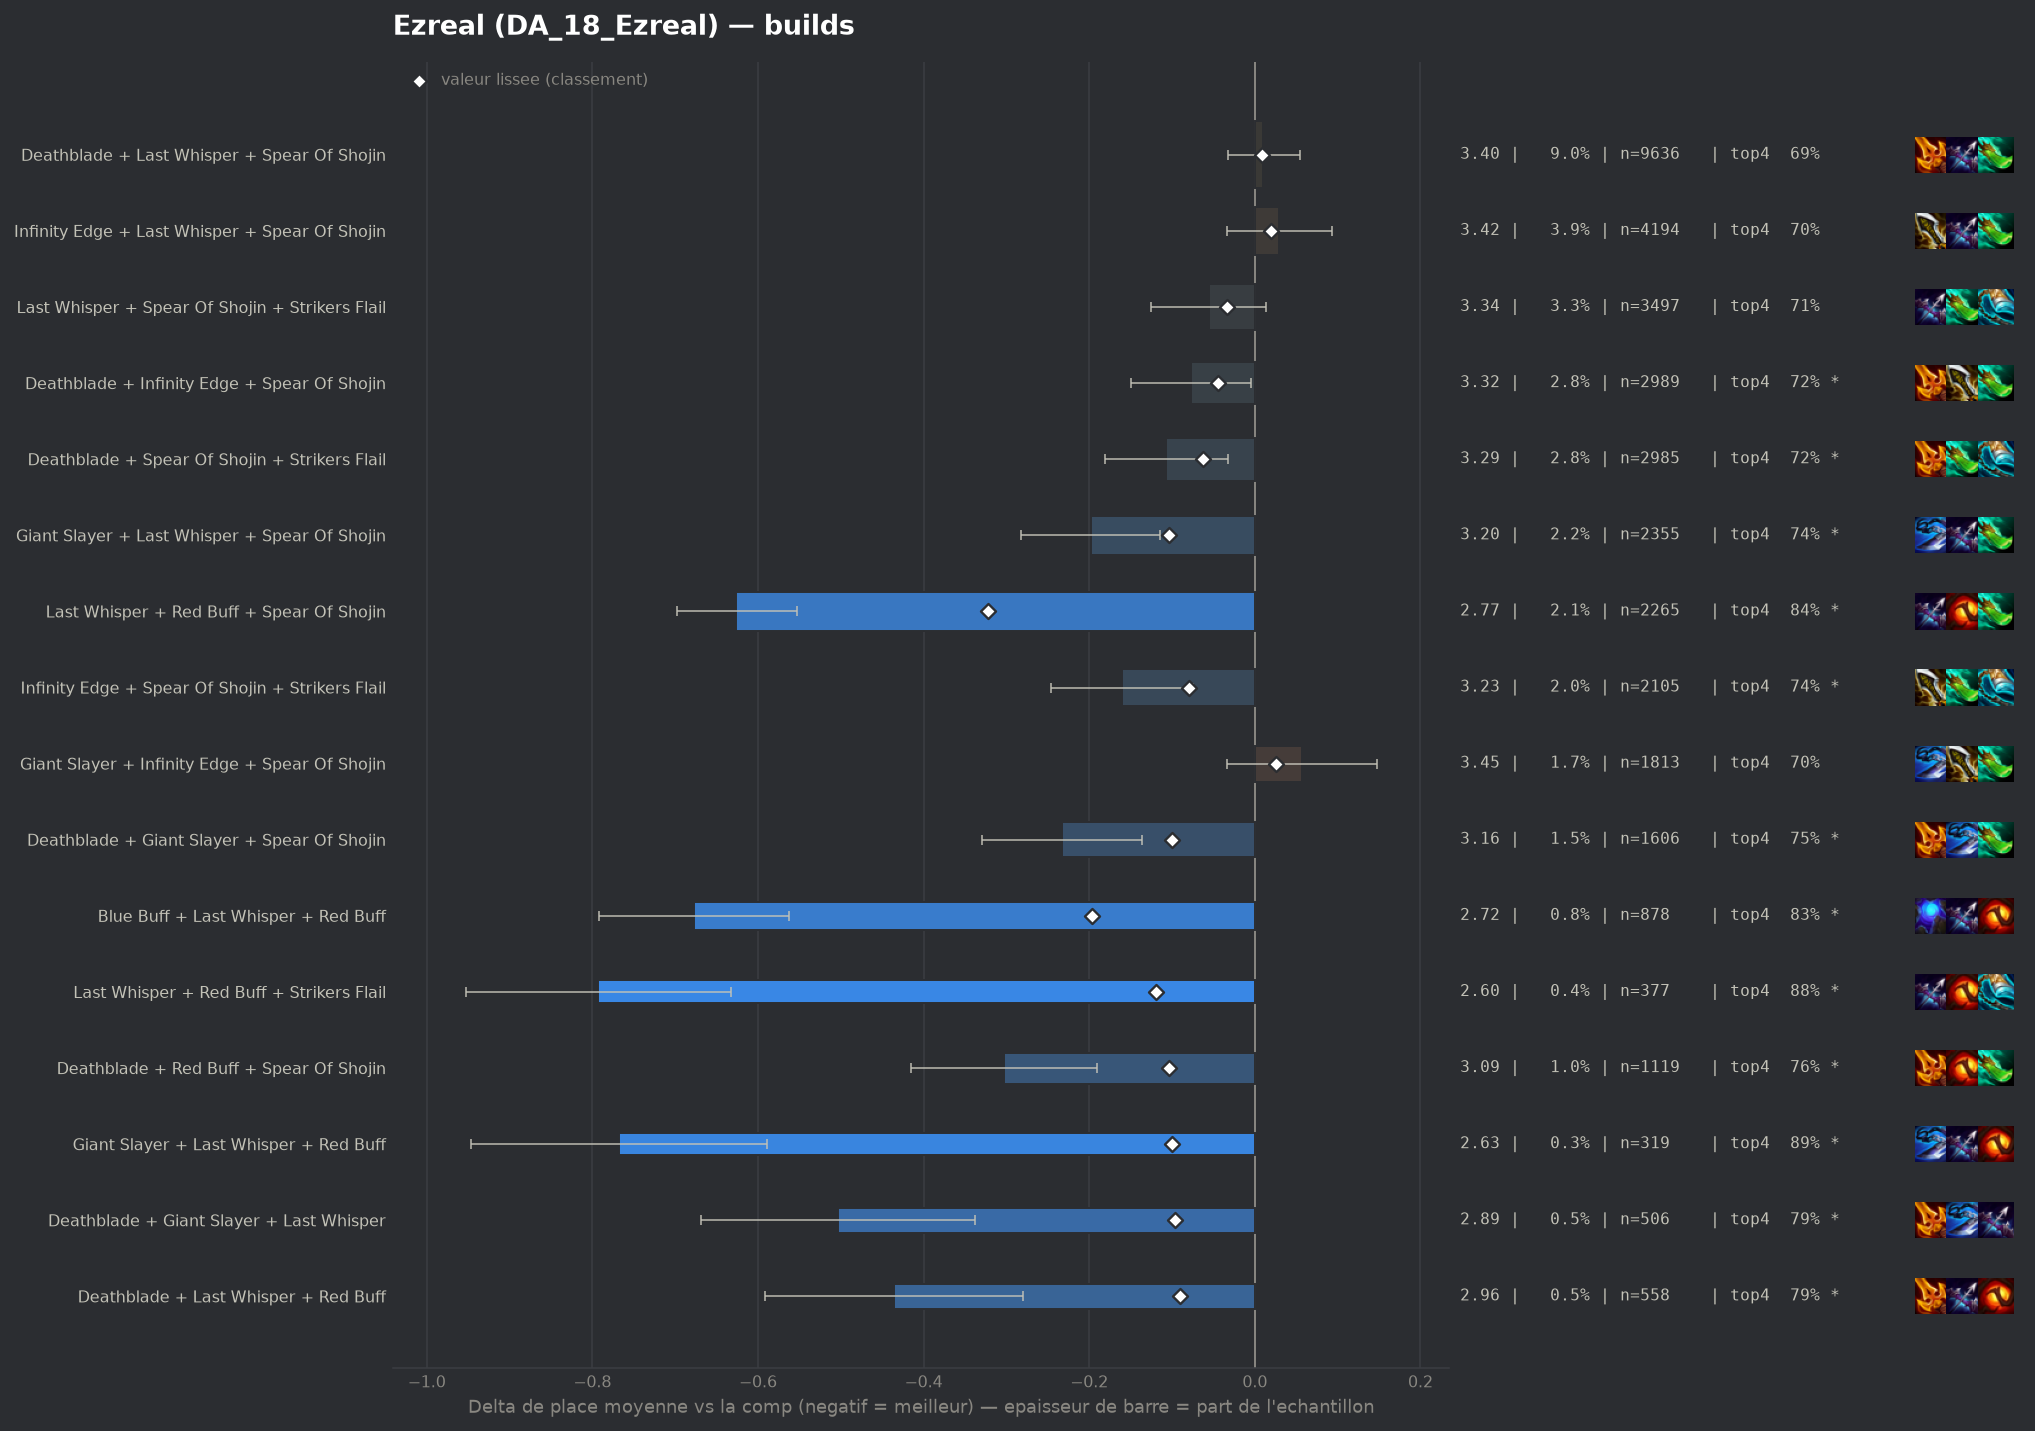

The file beside this chart, header and first rows:
group, label, n, share, avg_place, shrunk_avg, score, d_avg, d_avg_pess, impact, d_top4, win, top2, top4, sd, z, p, significant
populaire, Last Whisper + Red Buff + Spear Of Shoji…, 2265, 0.02118, 2.769, 3.073, -0.322, -0.626, -0.553, 0.0068, 0.13, 0.2839, 0.5439, 0.8358, 1.745, -16.82, 0.0, True
pepite, Blue Buff + Last Whisper + Red Buff, 878, 0.008211, 2.718, 3.198, -0.197, -0.677, -0.562, 0.0016, 0.1279, 0.2847, 0.5843, 0.8337, 1.729, -11.54, 0.0, True
pepite, Last Whisper + Red Buff + Strikers Flail, 377, 0.003526, 2.602, 3.276, -0.119, -0.793, -0.632, 0.0004, 0.1775, 0.3024, 0.5623, 0.8833, 1.586, -9.67, 0.0, True
populaire, Giant Slayer + Last Whisper + Spear Of S…, 2355, 0.02202, 3.197, 3.291, -0.104, -0.198, -0.115, 0.0023, 0.0309, 0.2803, 0.4667, 0.7367, 2.046, -4.65, 0.0, True
pepite, Deathblade + Red Buff + Spear Of Shojin, 1119, 0.01046, 3.092, 3.291, -0.104, -0.303, -0.191, 0.0011, 0.0592, 0.2475, 0.4808, 0.765, 1.899, -5.3, 0.0, True
populaire, Deathblade + Giant Slayer + Spear Of Sho…, 1606, 0.01502, 3.162, 3.295, -0.1, -0.233, -0.136, 0.0015, 0.0408, 0.2578, 0.462, 0.7466, 1.954, -4.74, 0.0, True
pepite, Giant Slayer + Last Whisper + Red Buff, 319, 0.002983, 2.627, 3.295, -0.1, -0.768, -0.589, 0.0003, 0.1814, 0.3041, 0.5549, 0.8871, 1.625, -8.42, 0.0, True
pepite, Deathblade + Giant Slayer + Last Whisper, 506, 0.004732, 2.891, 3.298, -0.096, -0.503, -0.338, 0.0005, 0.0887, 0.3083, 0.5257, 0.7945, 1.898, -5.95, 0.0, True
pepite, Deathblade + Last Whisper + Red Buff, 558, 0.005218, 2.959, 3.304, -0.09, -0.436, -0.28, 0.0005, 0.081, 0.2742, 0.5143, 0.7867, 1.868, -5.49, 0.0, True
populaire, Infinity Edge + Spear Of Shojin + Strike…, 2105, 0.01969, 3.234, 3.315, -0.08, -0.161, -0.075, 0.0016, 0.0296, 0.2508, 0.448, 0.7354, 1.98, -3.69, 0.00022, True
, Giant Slayer + Red Buff + Spear Of Shoji…, 663, 0.0062, 3.089, 3.322, -0.072, -0.306, -0.164, 0.0004, 0.065, 0.2353, 0.4721, 0.7707, 1.86, -4.22, 2e-05, True
, Deathblade + Last Whisper + Strikers Fla…, 779, 0.007285, 3.145, 3.328, -0.067, -0.25, -0.109, 0.0005, 0.0349, 0.2734, 0.4827, 0.7407, 1.995, -3.48, 0.0005, True
, Hextech Gunblade + Last Whisper + Spear …, 459, 0.004292, 3.013, 3.327, -0.067, -0.382, -0.19, 0.0003, 0.0458, 0.3355, 0.5229, 0.7516, 2.088, -3.91, 9e-05, True
, Giant Slayer + Spear Of Shojin + Striker…, 1208, 0.0113, 3.219, 3.331, -0.063, -0.175, -0.067, 0.0007, 0.0368, 0.2301, 0.4379, 0.7425, 1.916, -3.16, 0.00157, True
populaire, Deathblade + Spear Of Shojin + Strikers …, 2985, 0.02791, 3.288, 3.333, -0.062, -0.107, -0.033, 0.0017, 0.0155, 0.2549, 0.4369, 0.7213, 2.035, -2.82, 0.00476, True
, Deathblade + Hextech Gunblade + Spear Of…, 274, 0.002562, 2.942, 3.343, -0.051, -0.453, -0.232, 0.0001, 0.1117, 0.2993, 0.4672, 0.8175, 1.867, -4.01, 6e-05, True
, Infinity Edge + Last Whisper + Red Buff, 348, 0.003254, 3.052, 3.347, -0.048, -0.343, -0.149, 0.0002, 0.073, 0.2443, 0.4713, 0.7787, 1.839, -3.47, 0.00052, True
, Deathblade + Red Buff + Strikers Flail, 231, 0.00216, 2.9, 3.346, -0.048, -0.494, -0.257, 0.0001, 0.1124, 0.2857, 0.5152, 0.8182, 1.841, -4.08, 5e-05, True
, Giant Slayer + Hextech Gunblade + Spear …, 175, 0.001637, 2.783, 3.348, -0.046, -0.612, -0.354, 0.0001, 0.1171, 0.2971, 0.5257, 0.8229, 1.737, -4.66, 0.0, True
populaire, Deathblade + Infinity Edge + Spear Of Sh…, 2989, 0.02795, 3.317, 3.35, -0.045, -0.077, -0.005, 0.0013, 0.0145, 0.2385, 0.4179, 0.7203, 1.975, -2.11, 0.03525, True
, Deathblade + Infinity Edge + Last Whispe…, 601, 0.00562, 3.195, 3.351, -0.044, -0.2, -0.04, 0.0002, 0.038, 0.2629, 0.4609, 0.7438, 1.991, -2.46, 0.01406, True
, Giant Slayer + Last Whisper + Strikers F…, 384, 0.003591, 3.112, 3.352, -0.043, -0.283, -0.077, 0.0002, 0.026, 0.2917, 0.513, 0.7318, 2.058, -2.69, 0.0072, True
, Blue Buff + Deathblade + Last Whisper, 1157, 0.01082, 3.287, 3.357, -0.038, -0.108, 0.0, 0.0004, 0.0099, 0.2558, 0.4443, 0.7156, 2.034, -1.79, 0.0732, False
, Blue Buff + Giant Slayer + Last Whisper, 436, 0.004077, 3.172, 3.357, -0.038, -0.223, -0.032, 0.0002, 0.035, 0.2638, 0.4839, 0.7408, 2.029, -2.29, 0.02218, True
, Blue Buff + Last Whisper + Spear Of Shoj…, 293, 0.00274, 3.082, 3.357, -0.038, -0.313, -0.095, 0.0001, 0.0348, 0.2628, 0.4881, 0.7406, 1.9, -2.81, 0.00491, True
, Blue Buff + Last Whisper + Strikers Flai…, 591, 0.005527, 3.228, 3.359, -0.036, -0.166, -0.002, 0.0002, 0.0303, 0.247, 0.4636, 0.736, 2.035, -1.98, 0.04766, False
, Deathblade + Deathblade + Spear Of Shoji…, 773, 0.007229, 3.261, 3.359, -0.035, -0.133, 0.0, 0.0003, 0.0238, 0.2303, 0.4424, 0.7296, 1.974, -1.87, 0.06128, False
, Deathblade + Giant Slayer + Red Buff, 181, 0.001693, 2.945, 3.36, -0.035, -0.45, -0.192, 0.0001, 0.1008, 0.2541, 0.4917, 0.8066, 1.767, -3.42, 0.00062, True
populaire, Last Whisper + Spear Of Shojin + Striker…, 3497, 0.0327, 3.339, 3.36, -0.034, -0.055, 0.0, 0.0011, 0.0014, 0.2531, 0.4341, 0.7072, 2.066, -1.56, 0.1195, False
, Blue Buff + Giant Slayer + Red Buff, 177, 0.001655, 2.955, 3.361, -0.034, -0.44, -0.184, 0.0001, 0.1078, 0.2542, 0.4633, 0.8136, 1.733, -3.37, 0.00074, True
, Infinity Edge + Last Whisper + Strikers …, 412, 0.003853, 3.204, 3.364, -0.031, -0.191, 0.0, 0.0001, 0.0345, 0.2573, 0.4466, 0.7403, 1.994, -1.94, 0.05264, False
, Deathblade + Hextech Gunblade + Last Whi…, 127, 0.001188, 2.85, 3.364, -0.031, -0.544, -0.223, 0.0, 0.1052, 0.2835, 0.5512, 0.811, 1.845, -3.32, 0.00089, True
, Hextech Gunblade + Last Whisper + Strike…, 95, 0.0008884, 2.663, 3.364, -0.031, -0.732, -0.407, 0.0, 0.1679, 0.2842, 0.5684, 0.8737, 1.613, -4.42, 1e-05, True
, Deathblade + Giant Slayer + Infinity Edg…, 261, 0.002441, 3.119, 3.365, -0.03, -0.276, -0.051, 0.0001, 0.0643, 0.2299, 0.4713, 0.7701, 1.848, -2.41, 0.01602, True
, Giant Slayer + Red Buff + Strikers Flail, 140, 0.001309, 2.921, 3.366, -0.029, -0.473, -0.189, 0.0, 0.1299, 0.25, 0.4643, 0.8357, 1.712, -3.27, 0.00108, True
, Hextech Gunblade + Last Whisper + Red Bu…, 109, 0.001019, 2.789, 3.365, -0.029, -0.606, -0.275, 0.0, 0.1199, 0.2844, 0.5321, 0.8257, 1.761, -3.59, 0.00033, True
, Hextech Gunblade + Spear Of Shojin + Str…, 204, 0.001908, 3.074, 3.367, -0.028, -0.321, -0.043, 0.0001, 0.0785, 0.2794, 0.4951, 0.7843, 2.022, -2.27, 0.02342, True
, Blue Buff + Deathblade + Red Buff, 370, 0.00346, 3.211, 3.368, -0.027, -0.184, 0.0, 0.0001, 0.0266, 0.2541, 0.4378, 0.7324, 1.943, -1.82, 0.06931, False
, Deathblade + Giant Slayer + Strikers Fla…, 269, 0.002516, 3.156, 3.368, -0.027, -0.239, 0.0, 0.0001, 0.0228, 0.2528, 0.4981, 0.7286, 2.005, -1.95, 0.05132, False
, Nashors Tooth + Spear Of Shojin + Strike…, 73, 0.0006827, 2.616, 3.369, -0.026, -0.778, -0.333, 0.0, 0.1161, 0.3836, 0.6438, 0.8219, 1.942, -3.42, 0.00062, True
, Deathblade + Deathblade + Last Whisper, 249, 0.002329, 3.153, 3.369, -0.025, -0.242, -0.01, 0.0001, 0.0251, 0.245, 0.4578, 0.7309, 1.865, -2.05, 0.04084, False
, Giant Slayer + Infinity Edge + Red Buff, 202, 0.001889, 3.109, 3.37, -0.025, -0.286, -0.032, 0.0, 0.0912, 0.2178, 0.4158, 0.797, 1.837, -2.21, 0.02721, True
, Blue Buff + Deathblade + Hextech Gunblad…, 66, 0.0006172, 2.545, 3.369, -0.025, -0.849, -0.48, 0.0, 0.173, 0.303, 0.6061, 0.8788, 1.529, -4.51, 1e-05, True
, Hextech Gunblade + Infinity Edge + Spear…, 191, 0.001786, 3.105, 3.371, -0.024, -0.29, -0.008, 0.0, 0.0324, 0.2565, 0.4921, 0.7382, 1.984, -2.02, 0.0436, False
, Hextech Gunblade + Infinity Edge + Last …, 74, 0.000692, 2.676, 3.371, -0.024, -0.719, -0.288, 0.0, 0.1321, 0.4324, 0.5541, 0.8378, 1.89, -3.27, 0.00107, True
, Blue Buff + Deathblade + Deathblade, 243, 0.002272, 3.173, 3.372, -0.023, -0.222, 0.0, 0.0001, 0.0185, 0.2798, 0.4527, 0.7243, 1.961, -1.76, 0.07823, False
, Gold Collector + Spear Of Shojin + Strik…, 89, 0.0008323, 2.831, 3.372, -0.023, -0.563, -0.158, 0.0, 0.092, 0.3708, 0.5169, 0.7978, 1.95, -2.72, 0.00646, True
, Giant Slayer + Hextech Gunblade + Last W…, 78, 0.0007294, 2.731, 3.371, -0.023, -0.664, -0.23, 0.0, 0.0891, 0.3846, 0.5897, 0.7949, 1.952, -3.0, 0.00268, True
, Red Buff + Spear Of Shojin + Strikers Fl…, 611, 0.005714, 3.296, 3.373, -0.022, -0.098, 0.0, 0.0001, 0.0225, 0.2177, 0.4484, 0.7283, 2.038, -1.19, 0.2338, False
, Giant Slayer + Infinity Edge + Strikers …, 196, 0.001833, 3.133, 3.373, -0.022, -0.262, 0.0, 0.0, 0.0391, 0.2245, 0.4694, 0.7449, 1.872, -1.96, 0.05024, False
, Deathblade + Hand Of Justice + Spear Of …, 169, 0.00158, 3.089, 3.372, -0.022, -0.306, -0.03, 0.0, 0.0871, 0.2249, 0.4675, 0.7929, 1.826, -2.18, 0.02959, True
, Last Whisper + Morellonomicon + Spear Of…, 137, 0.001281, 3.022, 3.372, -0.022, -0.373, -0.074, 0.0, 0.0752, 0.2409, 0.4745, 0.781, 1.782, -2.45, 0.01441, True
, Hand Of Justice + Last Whisper + Red Buf…, 64, 0.0005985, 2.641, 3.373, -0.022, -0.754, -0.331, 0.0, 0.1536, 0.3281, 0.5625, 0.8594, 1.726, -3.49, 0.00048, True
, Deathblade + Infinity Edge + Strikers Fl…, 266, 0.002488, 3.203, 3.373, -0.021, -0.192, 0.0, 0.0001, 0.0461, 0.2444, 0.4549, 0.7519, 1.986, -1.57, 0.1159, False
, Infinity Edge + Red Buff + Strikers Flai…, 185, 0.00173, 3.135, 3.374, -0.021, -0.26, 0.0, 0.0, 0.051, 0.2216, 0.4486, 0.7568, 1.827, -1.93, 0.0536, False
, Deathblade + Spear Of Shojin + Spear Of …, 163, 0.001524, 3.104, 3.374, -0.021, -0.29, 0.0, 0.0, 0.0611, 0.2699, 0.4479, 0.7669, 1.901, -1.95, 0.05138, False
, Guinsoos Rageblade + Last Whisper + Red …, 139, 0.0013, 3.05, 3.374, -0.021, -0.344, -0.051, 0.0, 0.0784, 0.2014, 0.4892, 0.7842, 1.76, -2.3, 0.0212, True
, Hextech Gunblade + Red Buff + Spear Of S…, 130, 0.001216, 3.031, 3.374, -0.021, -0.364, -0.065, 0.0, 0.125, 0.2231, 0.4308, 0.8308, 1.736, -2.39, 0.01695, True
, Blue Buff + Hextech Gunblade + Last Whis…, 80, 0.0007481, 2.8, 3.373, -0.021, -0.595, -0.222, 0.0, 0.1067, 0.2875, 0.5375, 0.8125, 1.699, -3.13, 0.00175, True
, Deathblade + Deathblade + Red Buff, 74, 0.000692, 2.797, 3.375, -0.02, -0.597, -0.177, 0.0, 0.105, 0.3243, 0.5405, 0.8108, 1.845, -2.78, 0.00537, True
... 247 more rows
